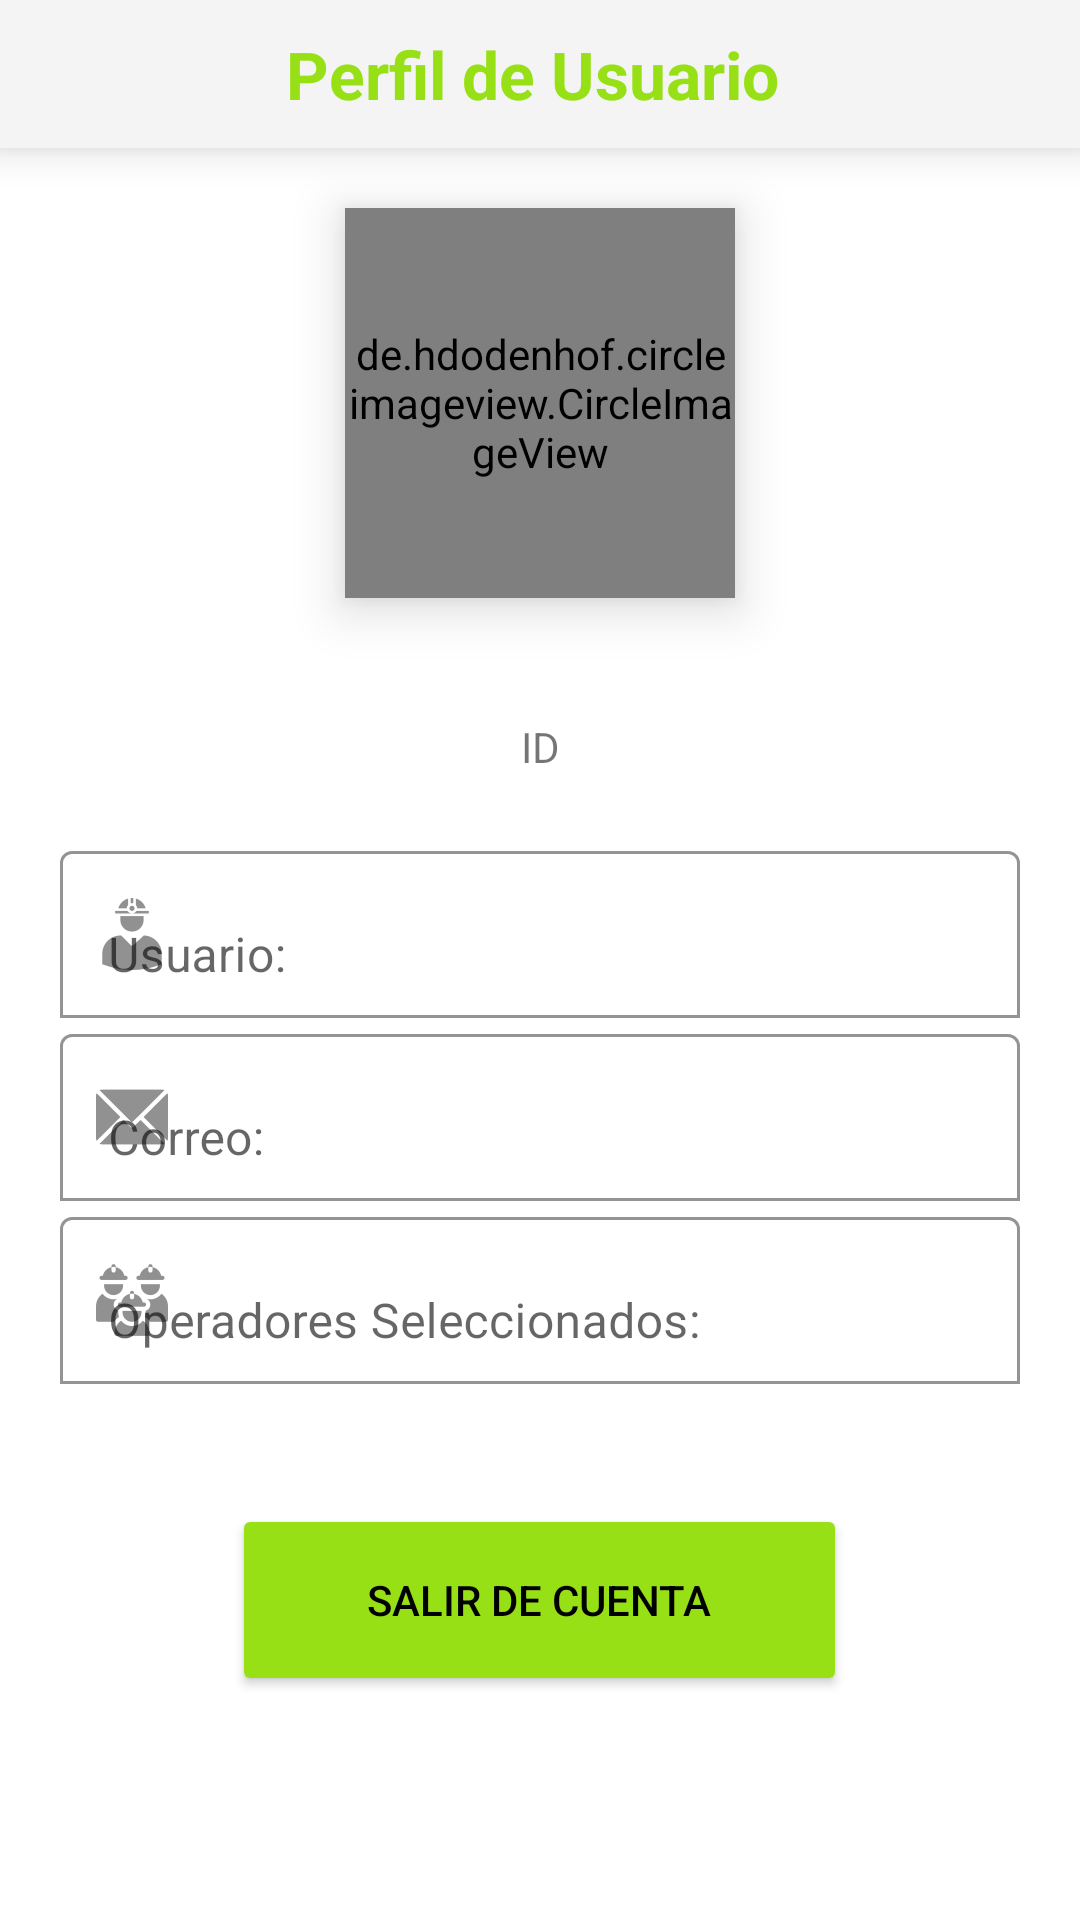

Here is an Android app screen rendered from its layout file. Give the layout XML and the strings, colors and styles it references.
<!-- AndroidManifest.xml: application theme Theme.OperacionesmteriasPrimas -->
<!-- res/layout/fragment_perfil.xml -->
<?xml version="1.0" encoding="utf-8"?>
<LinearLayout xmlns:android="http://schemas.android.com/apk/res/android"
    xmlns:app="http://schemas.android.com/apk/res-auto"
    xmlns:tools="http://schemas.android.com/tools"
    android:layout_width="match_parent"
    android:layout_height="match_parent"
    android:orientation="vertical"
    tools:context=".ui.perfil.PerfilFragment">

    <ScrollView
        android:layout_width="match_parent"
        android:layout_height="match_parent">

        <LinearLayout
            android:layout_width="match_parent"
            android:layout_height="wrap_content"
            android:orientation="vertical"
            android:focusable="true"
            android:focusableInTouchMode="true"
            android:id="@+id/llPerfil">

            <TextView
                android:id="@+id/textView7"
                android:layout_width="match_parent"
                android:layout_height="wrap_content"
                android:background="#f4f4f4"
                android:elevation="8dp"
                android:gravity="center"
                android:padding="10dp"
                android:text="Perfil de Usuario "
                android:textAppearance="@style/TextAppearance.AppCompat.Large"
                android:textColor="@color/purple_200"
                android:textStyle="bold" />

            <de.hdodenhof.circleimageview.CircleImageView
                android:id="@+id/imv_foto"
                android:layout_width="130dp"
                android:layout_height="130dp"
                android:layout_gravity="center"
                android:layout_margin="20dp"
                android:elevation="10dp"
                tools:src="@tools:sample/avatars" />

            <TextView
                android:id="@+id/txt_userId"
                android:layout_width="match_parent"
                android:layout_height="wrap_content"
                android:layout_gravity="center"
                android:layout_margin="20dp"
                android:gravity="center"
                android:text="ID" />

            <LinearLayout
                android:layout_width="match_parent"
                android:layout_height="wrap_content"
                android:layout_marginStart="20dp"
                android:layout_marginEnd="20dp"
                android:orientation="horizontal">
                <com.google.android.material.textfield.TextInputLayout
                    android:layout_width="match_parent"
                    android:layout_height="wrap_content"
                    android:hint="Usuario:"
                    android:focusable="false"

                    app:startIconDrawable="@drawable/usuario"
                    app:boxBackgroundMode="outline"
                    app:boxBackgroundColor="@color/white"

                    android:nextFocusLeft="@+id/btn_logout"
                    android:nextFocusRight="@+id/btn_logout">

                    <com.google.android.material.textfield.TextInputEditText
                        android:id="@+id/editusuarioPerfil"
                        android:layout_width="match_parent"
                        android:layout_height="wrap_content"
                        android:editable="false"
                        android:focusable="auto"
                        android:gravity="center|left"
                        android:nextFocusLeft="@+id/btn_logout"
                        android:nextFocusRight="@+id/btn_logout"
                        android:selectAllOnFocus="false"
                        android:singleLine="false" />
                </com.google.android.material.textfield.TextInputLayout>



            </LinearLayout>

            <LinearLayout
                android:layout_width="match_parent"
                android:layout_height="wrap_content"
                android:orientation="horizontal"
                android:layout_marginStart="20dp"
                android:layout_marginEnd="20dp">
                <com.google.android.material.textfield.TextInputLayout


                    android:hint="Correo:"
                    android:layout_width="match_parent"
                    android:layout_height="match_parent"

                    app:boxBackgroundMode="outline"
                    app:boxBackgroundColor="@color/white"
                    app:startIconDrawable="@drawable/correo"
                    android:nextFocusLeft="@+id/btn_logout"
                    android:nextFocusRight="@+id/btn_logout">

                    <com.google.android.material.textfield.TextInputEditText
                        android:id="@+id/editcorreoPerfil"
                        android:layout_width="match_parent"
                        android:layout_height="wrap_content"

                        android:editable="false"
                        android:focusable="auto"
                        android:gravity="center|left"
                        android:nextFocusLeft="@+id/btn_logout"
                        android:nextFocusRight="@+id/btn_logout"
                        android:selectAllOnFocus="false"
                        android:singleLine="false" />
                </com.google.android.material.textfield.TextInputLayout>


            </LinearLayout>

            <LinearLayout
                android:layout_width="match_parent"
                android:layout_height="match_parent"
                android:orientation="horizontal"
                android:layout_marginStart="20dp"
                android:layout_marginEnd="20dp">

                <com.google.android.material.textfield.TextInputLayout
                    android:layout_width="match_parent"
                    android:layout_height="wrap_content"

                    android:hint="Operadores Seleccionados:"
                    android:focusable="false"
                    app:startIconDrawable="@drawable/ingenieros"
                    app:boxBackgroundMode="outline"
                    app:boxBackgroundColor="@color/white"

                    android:nextFocusLeft="@+id/btn_logout"
                    android:nextFocusRight="@+id/btn_logout">

                    <com.google.android.material.textfield.TextInputEditText
                        android:id="@+id/tietOperadoresPerfil"
                        android:layout_width="match_parent"
                        android:layout_height="wrap_content"
                        android:editable="false"
                        android:focusable="auto"
                        android:gravity="center|left"
                        android:nextFocusLeft="@+id/btn_logout"
                        android:nextFocusRight="@+id/btn_logout"
                        android:selectAllOnFocus="false"
                        android:singleLine="false" />
                </com.google.android.material.textfield.TextInputLayout>
            </LinearLayout>

            <Button
                android:id="@+id/btn_logout"
                android:layout_width="205dp"
                android:layout_height="64dp"
                android:layout_gravity="center"
                android:layout_margin="40dp"
                android:elevation="15dp"
                android:gravity="center"
                android:text="Salir de cuenta"
                android:textColor="@color/black"
                app:backgroundTint="@color/ic_launcher_background"
                app:icon="@drawable/googleg_disabled_color_18"
                app:iconGravity="start"
                app:iconSize="50dp"
                app:iconTint="#FFFFFF"
                app:iconTintMode="multiply" />

        </LinearLayout>
    </ScrollView>

</LinearLayout>
<!-- resources referenced by this layout -->
<resources>
  <color name="black">#FF000000</color>
  <color name="ic_launcher_background">#98E016</color>
  <color name="purple_200">#98e016</color>
  <color name="white">#FFFFFFFF</color>
  <!-- drawable correo: png bitmap (drawable-hdpi, 369 bytes) -->
  <!-- drawable ingenieros: png bitmap (drawable-hdpi, 917 bytes) -->
  <!-- drawable usuario: png bitmap (drawable-hdpi, 690 bytes) -->
  <style name="Theme.OperacionesmteriasPrimas" parent="Theme.MaterialComponents.DayNight.DarkActionBar">
          
          <item name="colorPrimary">@color/purple_500</item>
          <item name="colorPrimaryVariant">@color/purple_700</item>
          <item name="colorOnPrimary">@color/white</item>
          
          <item name="colorSecondary">@color/teal_200</item>
          <item name="colorSecondaryVariant">@color/teal_700</item>
          <item name="colorOnSecondary">@color/black</item>
          
          <item name="android:statusBarColor" tools:targetApi="l">?attr/colorPrimaryVariant</item>
          
      </style>
  <color name="purple_500">#98e016</color>
  <color name="purple_700">#98e016</color>
  <color name="teal_200">#b3ec54</color>
  <color name="teal_700">#615806</color>
</resources>
